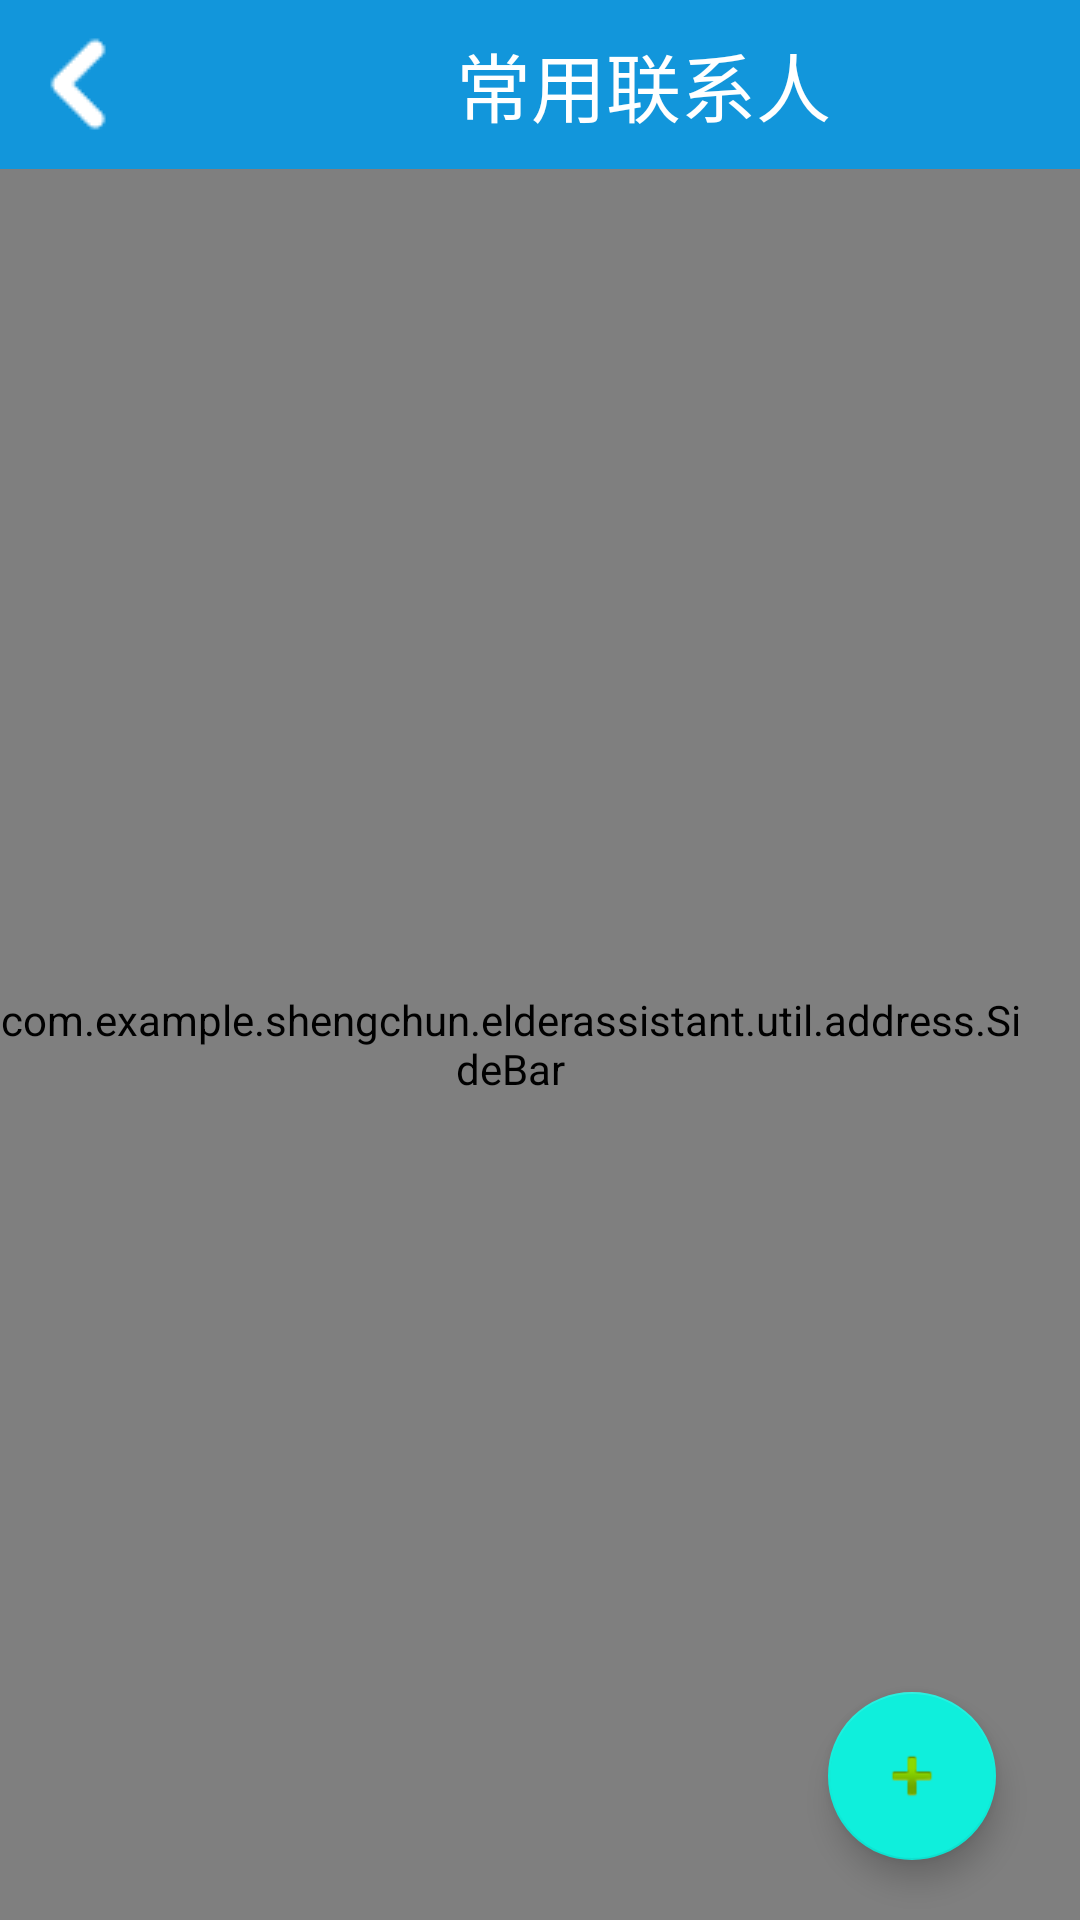

The Android layout XML behind this screen, and the referenced resources:
<!-- AndroidManifest.xml: application theme AppTheme -->
<!-- res/layout/address_fragment.xml -->
<?xml version="1.0" encoding="utf-8"?>
<RelativeLayout xmlns:android="http://schemas.android.com/apk/res/android"
    xmlns:app="http://schemas.android.com/apk/res-auto"
    android:layout_width="match_parent"
    android:layout_height="match_parent">
    
    <LinearLayout
        android:id="@+id/top"
        android:layout_width="match_parent"
        android:layout_height="wrap_content"
        android:background="@color/colorPrimary"
        >
        
        <ImageButton
            android:id="@+id/contact_back_btn"
            android:layout_width="wrap_content"
            android:layout_height="wrap_content"
            android:background="@color/transparent"
            android:src="@drawable/back_white"
            android:layout_gravity="center_vertical"
            android:layout_marginLeft="10dp"
            android:onClick="onback" />
        <TextView
            android:id="@+id/tv_titleBar"
            android:layout_width="match_parent"
            android:layout_height="wrap_content"
            android:layout_marginLeft="100dp"
            android:text="@string/freq_contacts"
            android:padding="10dp"
            style="@style/title_text"
            />
    </LinearLayout>

    <ListView
        android:id="@+id/lv_contacts"
        android:layout_width="match_parent"
        android:layout_height="match_parent"
        android:divider="@null"
        android:layout_below="@+id/top">
    </ListView>

    <com.example.shengchun.elderassistant.util.address.SideBar
        android:id="@+id/side_bar"
        android:layout_width="match_parent"
        android:layout_height="match_parent"
        android:paddingRight="20dp"
        android:textSize="15dp"
        android:textColor="@color/text_pressed"
        android:layout_alignParentStart="true"
        android:layout_below="@+id/top" />

    <android.support.design.widget.FloatingActionButton
        android:layout_width="wrap_content"
        android:layout_height="wrap_content"
        android:clickable="true"
        app:fabSize="normal"
        app:rippleColor="@color/colorAccent"
        app:srcCompat="@android:drawable/ic_input_add"
        android:layout_marginBottom="20dp"
        android:id="@+id/add_contact"
        android:layout_marginEnd="28dp"
        android:layout_alignParentBottom="true"
        android:layout_alignParentEnd="true" />

</RelativeLayout>
<!-- resources referenced by this layout -->
<resources>
  <color name="colorAccent">#0fefdc</color>
  <color name="colorPrimary">#1296db</color>
  <color name="text_pressed">#1296db</color>
  <color name="transparent">#00000000</color>
  <!-- drawable back_white: png bitmap (drawable, 216 bytes) -->
  <string name="freq_contacts">常用联系人</string>
  <style name="title_text">
          <item name="android:textColor">@android:color/white</item>
          <item name="android:textSize">25dp</item>
          <item name="android:background">@color/colorPrimary</item>
      </style>
  <style name="AppTheme" parent="Theme.AppCompat.Light.DarkActionBar">
          
          <item name="colorPrimary">@color/colorPrimary</item>
          <item name="colorPrimaryDark">@color/colorPrimaryDark</item>
          <item name="colorAccent">@color/colorAccent</item>
      </style>
  <color name="colorPrimaryDark">#1296db</color>
</resources>
